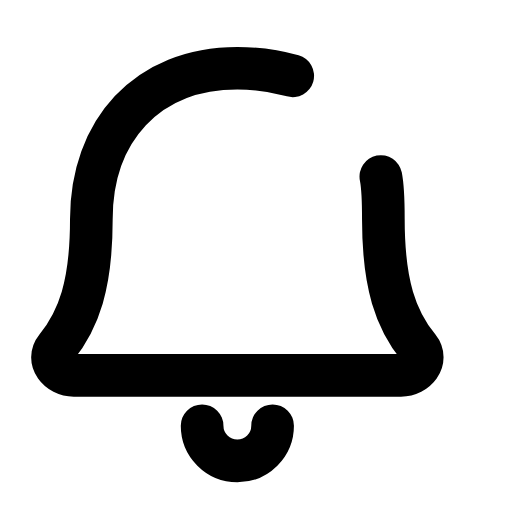
t = 0.00 s
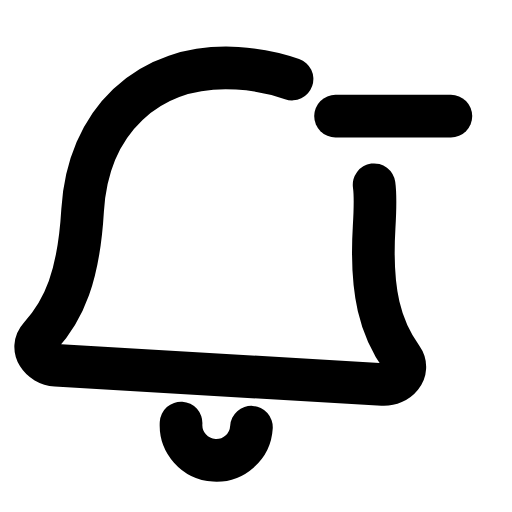
t = 0.24 s
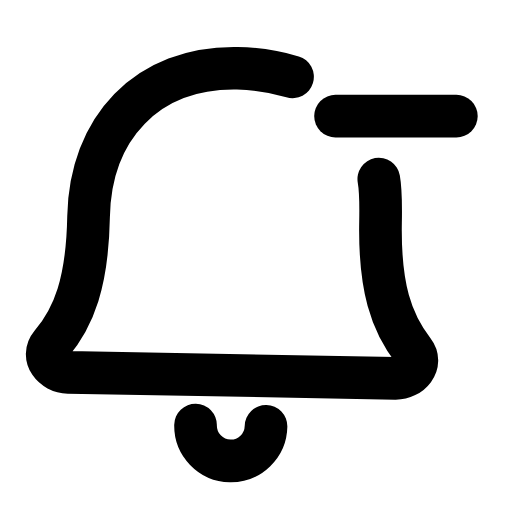
t = 0.44 s
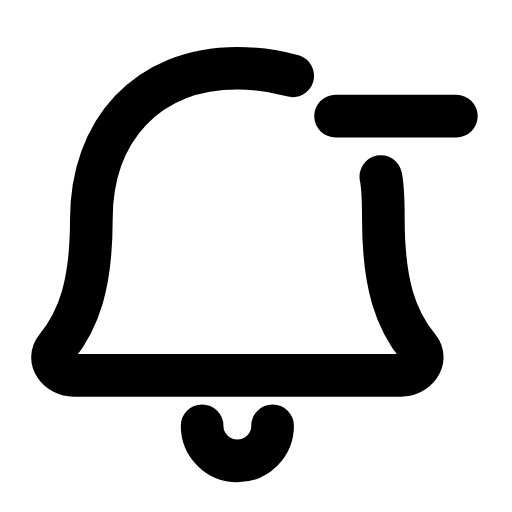
t = 0.68 s
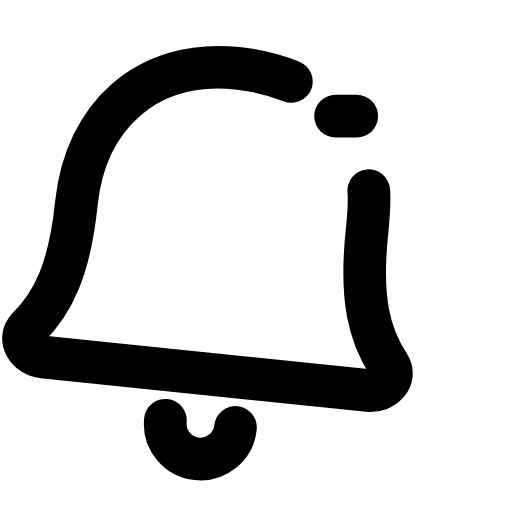
t = 0.93 s
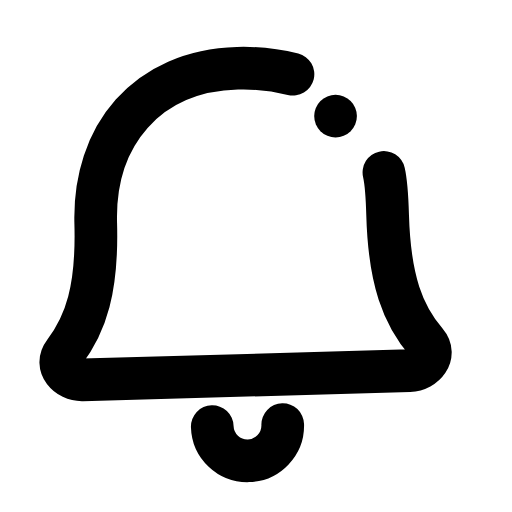
t = 1.17 s

The animated SVG that drew these frames (rendered in a browser with its animation timeline set to each time). Animation: 2 SMIL elements (animate=1,animateTransform=1); one cycle of 1.40 s, repeats indefinitely.

<svg xmlns="http://www.w3.org/2000/svg" width="24" height="24" viewBox="0 0 24 24" fill="none"><g transform="translate(-3.034 -2.228) scale(1.18)"><g><animateTransform attributeName="transform" type="rotate" values="0 12 4.5;-9 12 4.5;6 12 4.5;0 12 4.5;0 12 4.5;6 12 4.5;-9 12 4.5;0 12 4.5;0 12 4.5" keyTimes="0;0.135;0.27;0.45;0.6;0.72;0.81;0.9;1" dur="1.4s" repeatCount="indefinite" calcMode="spline" keySplines="0.16 1 0.3 1;0.16 1 0.3 1;0.16 1 0.3 1;0.16 1 0.3 1;0.16 1 0.3 1;0.16 1 0.3 1;0.16 1 0.3 1;0.16 1 0.3 1"/><path stroke="currentColor" stroke-width="1.695" stroke-linecap="round" stroke-linejoin="round" fill="none" d="M14.2 4.9C13.5 4.7 12.8 4.6 12 4.6C8.4 4.6 6.2 7.1 6.2 10.6C6.2 13.2 5.7 14.6 4.8 15.7C4.4 16.2 4.9 16.8 5.5 16.8L18.5 16.8C19.1 16.8 19.6 16.2 19.2 15.7C18.3 14.6 17.8 13.2 17.8 10.6C17.8 10 17.8 9.4 17.7 8.9"></path><path stroke="currentColor" stroke-width="1.695" stroke-linecap="round" stroke-linejoin="round" fill="none" d="M10.6 18.8A1.4 1.4 0 0 0 13.4 18.8"></path></g><line stroke="currentColor" stroke-width="1.695" stroke-linecap="round" stroke-linejoin="round" fill="none" x1="15.9" y1="6.5" x2="20.7" y2="6.5" pathLength="1" stroke-dasharray="1"><animate attributeName="stroke-dashoffset" values="1;1;0;0;1;1;1" keyTimes="0;0.054;0.315;0.6;0.864;0.9;1" dur="1.4s" repeatCount="indefinite" calcMode="spline" keySplines="0.16 1 0.3 1;0.16 1 0.3 1;0.16 1 0.3 1;0.16 1 0.3 1;0.16 1 0.3 1;0.16 1 0.3 1"/></line></g></svg>
